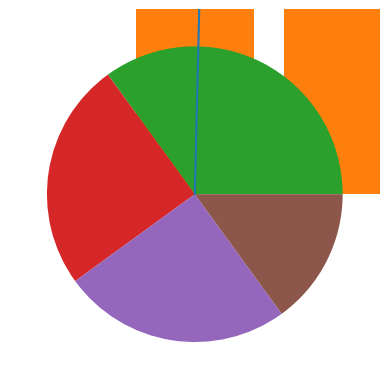

Recreate this plot in Python.
import matplotlib.pyplot as plt
import numpy as np

xpoints = np.array([0, 6])
ypoints = np.array([0, 250])

plt.plot(xpoints, ypoints)
plt.show()

ypoints = np.array([3, 8, 1, 10])

plt.plot(ypoints, linestyle = 'dotted')
plt.show()

x = np.array([5,7,8,7,2,17,2,9,4,11,12,9,6])
y = np.array([99,86,87,88,111,86,103,87,94,78,77,85,86])

plt.scatter(x, y)
plt.show()

x = np.array(["A", "B", "C", "D"])
y = np.array([3, 8, 1, 10])

plt.bar(x,y)
plt.show()

x = np.random.normal(170, 10, 250)

plt.hist(x)
plt.show()

y = np.array([35, 25, 25, 15])

plt.pie(y)
plt.show()